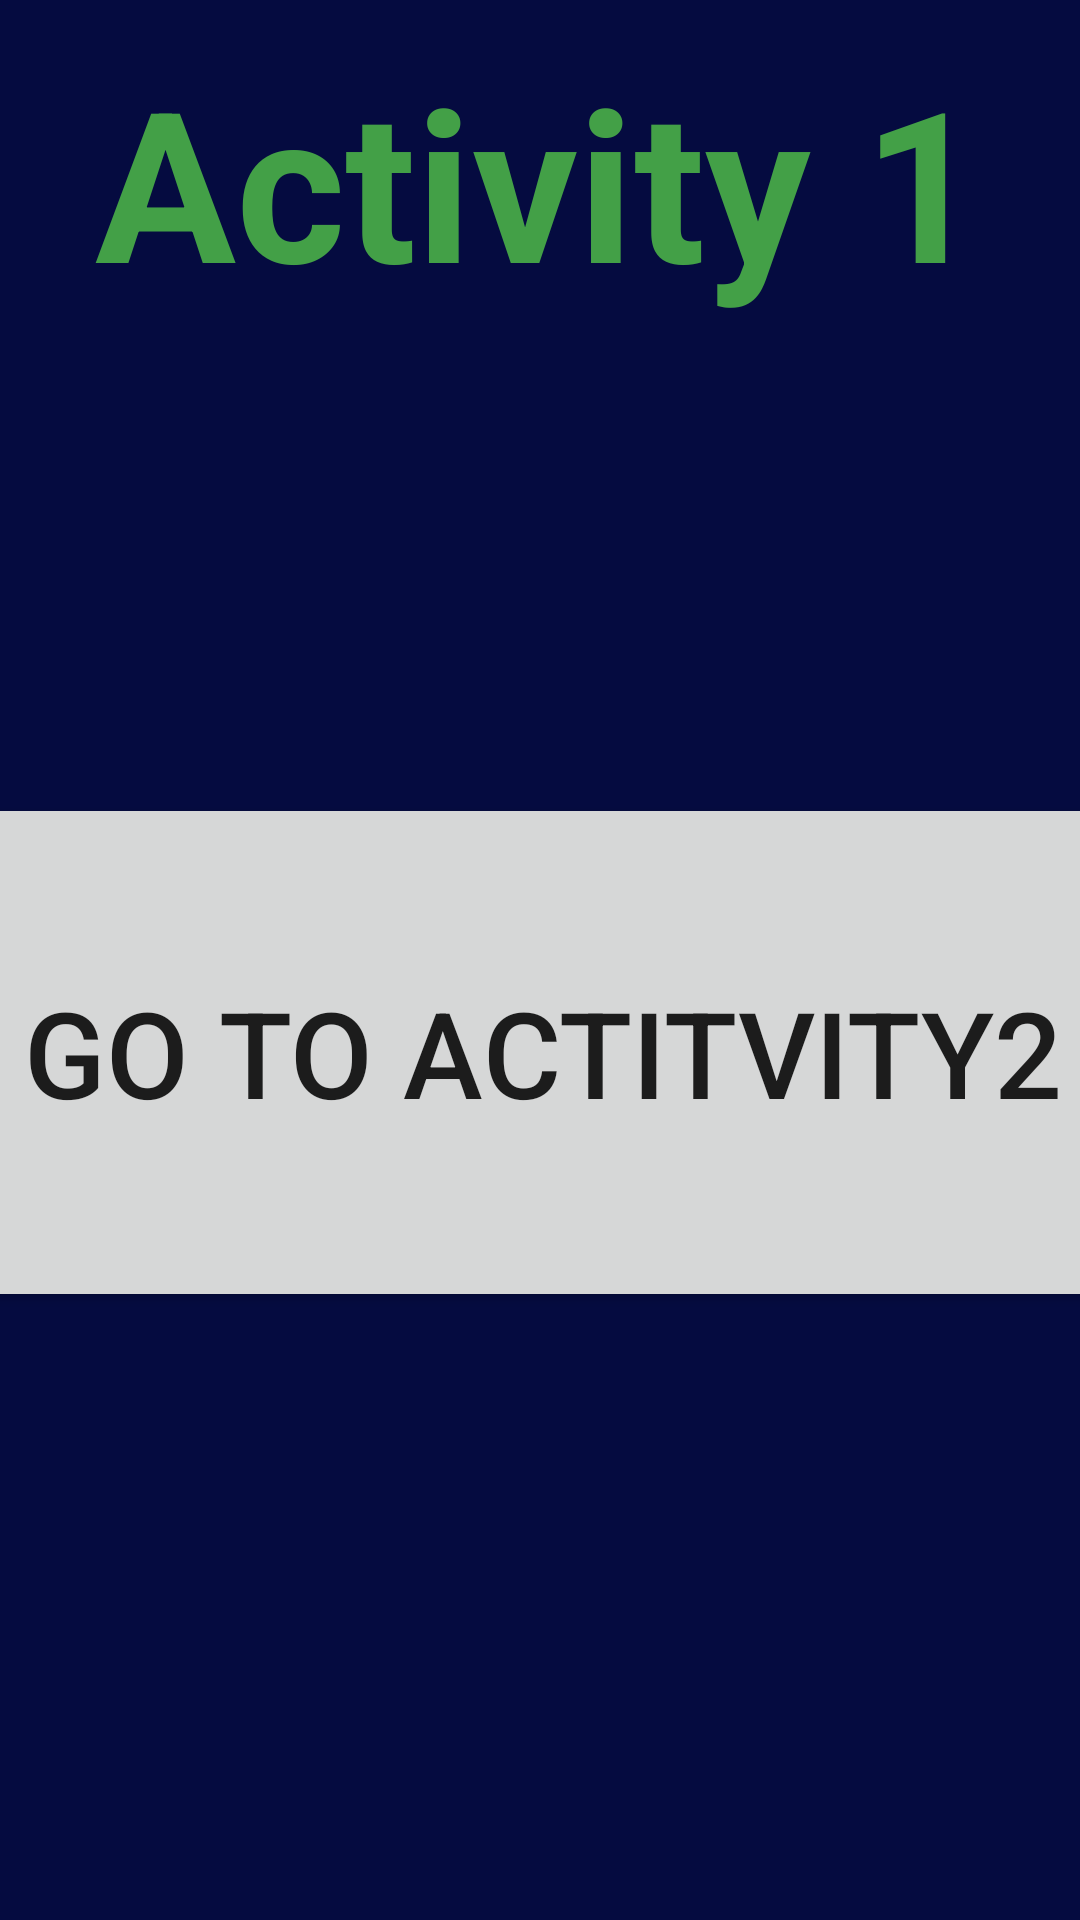

Reconstruct the res/layout file that produces this screen, plus the resources it refers to.
<!-- AndroidManifest.xml: application theme Theme.Eremeevaactivity -->
<!-- res/layout/activity_main.xml -->
<?xml version="1.0" encoding="utf-8"?>
<androidx.constraintlayout.widget.ConstraintLayout xmlns:android="http://schemas.android.com/apk/res/android"
    xmlns:app="http://schemas.android.com/apk/res-auto"
    xmlns:tools="http://schemas.android.com/tools"
    android:layout_width="match_parent"
    android:layout_height="match_parent"
    android:background="#050B40"
    tools:context=".MainActivity">

    <TextView
        android:id="@+id/textView"
        android:layout_width="wrap_content"
        android:layout_height="wrap_content"
        android:text="@string/activity_1"
        android:textColor="#43A047"
        android:textSize="70sp"
        android:textStyle="bold"
        app:layout_constraintBottom_toBottomOf="parent"
        app:layout_constraintHorizontal_bias="0.496"
        app:layout_constraintLeft_toLeftOf="parent"
        app:layout_constraintRight_toRightOf="parent"
        app:layout_constraintTop_toTopOf="parent"
        app:layout_constraintVertical_bias="0.025" />

    <Button
        android:id="@+id/btnGoToSecAct"
        android:layout_width="381dp"
        android:layout_height="173dp"
        android:text="@string/go_to_actitvity2"
        android:textSize="40sp"
        app:layout_constraintBottom_toBottomOf="parent"
        app:layout_constraintEnd_toEndOf="parent"
        app:layout_constraintHorizontal_bias="0.466"
        app:layout_constraintStart_toStartOf="parent"
        app:layout_constraintTop_toBottomOf="@+id/textView"
        app:layout_constraintVertical_bias="0.438" />

</androidx.constraintlayout.widget.ConstraintLayout>
<!-- resources referenced by this layout -->
<resources>
  <string name="activity_1">Activity 1</string>
  <string name="go_to_actitvity2">Go to actitvity2</string>
  <style name="Theme.Eremeevaactivity" parent="Theme.MaterialComponents.DayNight.DarkActionBar">
          
          <item name="colorPrimary">@color/purple_500</item>
          <item name="colorPrimaryVariant">@color/purple_700</item>
          <item name="colorOnPrimary">@color/white</item>
          
          <item name="colorSecondary">@color/teal_200</item>
          <item name="colorSecondaryVariant">@color/teal_700</item>
          <item name="colorOnSecondary">@color/black</item>
          
          <item name="android:statusBarColor" tools:targetApi="l">?attr/colorPrimaryVariant</item>
          
      </style>
  <!-- not gathered from this repository: default colours our renderer supplied (Android Studio template values) -->
  <color name="purple_500">#FF6200EE</color>
  <color name="purple_700">#FF3700B3</color>
  <color name="teal_200">#FF03DAC5</color>
  <color name="teal_700">#FF018786</color>
  <color name="black">#FF000000</color>
  <color name="white">#FFFFFFFF</color>
</resources>
